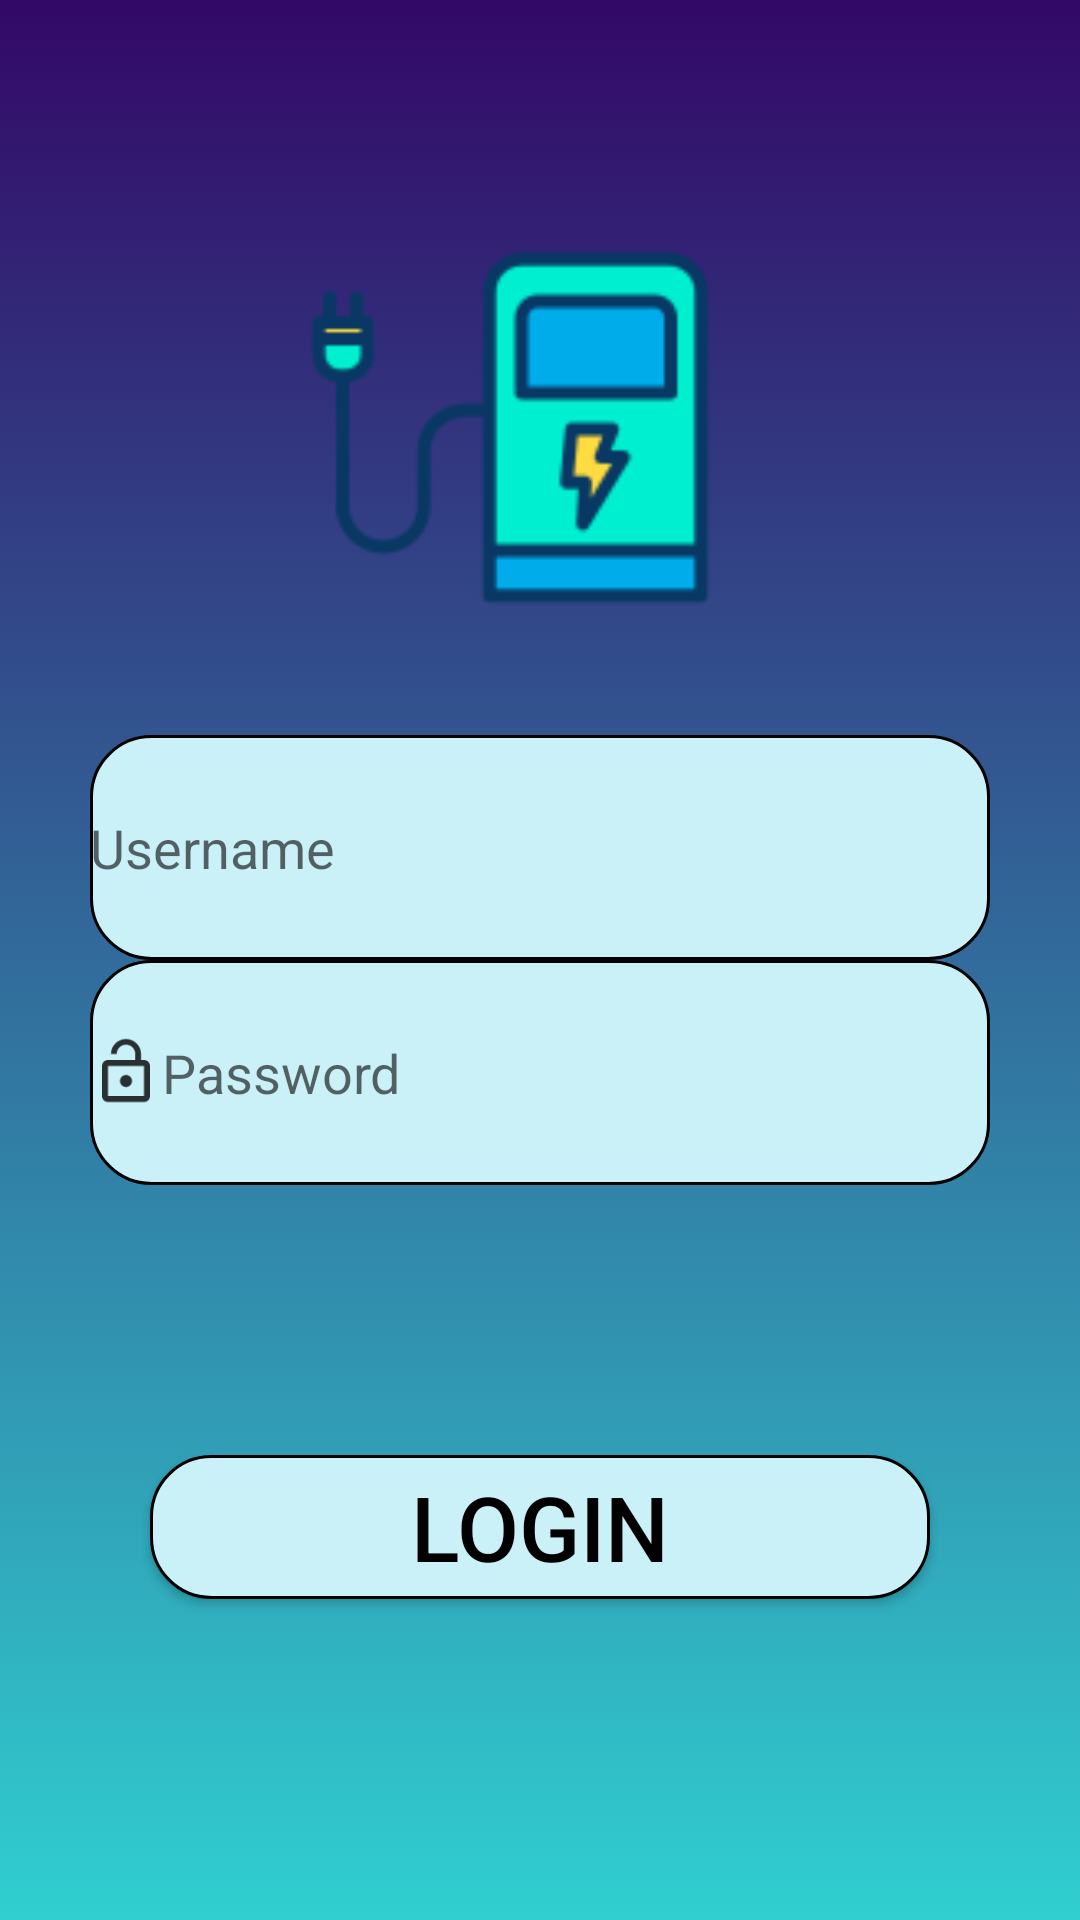

Android layout source for this screen:
<!-- AndroidManifest.xml: application theme Theme.Emobility -->
<!-- res/layout/activity_logging.xml -->
<?xml version="1.0" encoding="utf-8"?>

<RelativeLayout xmlns:android="http://schemas.android.com/apk/res/android"
    xmlns:app="http://schemas.android.com/apk/res-auto"
    xmlns:tools="http://schemas.android.com/tools"
    android:layout_width="match_parent"
    android:layout_height="match_parent"
    android:background="@drawable/gradient_background"
    >

    <ImageView
        android:id="@+id/imageView"
        android:layout_width="150dp"
        android:layout_height="300dp"
        android:layout_above="@+id/relativ1"
        android:layout_alignParentStart="true"
        android:layout_alignParentTop="true"
        android:layout_alignParentEnd="true"
        android:layout_marginStart="100dp"
        android:layout_marginTop="50dp"
        android:layout_marginEnd="120dp"
        android:layout_marginBottom="10dp"
        app:srcCompat="@drawable/charging_station"
        />


    <RelativeLayout
        android:id="@+id/relativ1"
        android:layout_width="match_parent"
        android:layout_height="150dp"
        android:layout_centerHorizontal="true"
        android:layout_centerVertical="true"
        android:orientation="vertical"
        >

        <EditText
            android:id="@+id/username"
            android:layout_width="300dp"
            android:layout_height="75dp"
            android:layout_alignParentTop="true"
            android:layout_centerHorizontal="true"
            android:background="@drawable/custom_input"
            android:drawableLeft="@drawable/person"
            android:ems="20"
            android:hint="@string/logUsername"
            android:inputType="textPersonName"
            tools:ignore="RtlHardcoded"
            />

        <EditText
            android:id="@+id/password"
            android:layout_width="300dp"
            android:layout_height="75dp"
            android:layout_alignParentBottom="true"
            android:layout_centerHorizontal="true"
            android:background="@drawable/custom_input"
            android:drawableLeft="@drawable/lock_open"
            android:ems="20"
            android:hint="@string/logPassword"
            android:inputType="textPassword"
            />

    </RelativeLayout>

    <RelativeLayout
        android:layout_width="match_parent"
        android:layout_height="200dp"
        android:layout_below="@+id/relativ1"
        android:layout_alignParentBottom="true"
        android:layout_marginTop="90dp"
        >

        <Button
            android:id="@+id/loginButton"
            android:layout_width="wrap_content"
            android:layout_height="wrap_content"
            android:layout_alignParentStart="true"
            android:layout_alignParentTop="true"
            android:layout_alignParentEnd="true"
            android:layout_marginStart="50dp"
            android:layout_marginEnd="50dp"
            android:background="@drawable/custom_input"
            android:text="Login"
            android:textColor="@color/black"
            android:textSize="30dp"
            />

    </RelativeLayout>


</RelativeLayout>
<!-- resources referenced by this layout -->
<resources>
  <!-- drawable charging_station: png bitmap (drawable-v24, 3780 bytes) -->
  <!-- drawable custom_input (drawable) -->
  <?xml version="1.0" encoding="utf-8"?>
  
  <selector xmlns:android="http://schemas.android.com/apk/res/android">
  
      <item android:state_enabled="true" android:state_focused="true">
          <shape android:shape="rectangle" >
              <solid android:color="#73e6e6"/>
              <corners android:radius="20dp"/>
              <stroke android:color="#00b4d8" android:width="1dp"/>
          </shape>
      </item>
  
      <item android:state_enabled="true" >
          <shape android:shape="rectangle" >
              <solid android:color="#CAF0F8"/>
              <corners android:radius="20dp"/>
              <stroke android:color="@color/black" android:width="1dp"/>
          </shape>
      </item>
  </selector>
  <!-- drawable gradient_background (drawable) -->
  <?xml version="1.0" encoding="utf-8"?>
  
  <selector xmlns:android="http://schemas.android.com/apk/res/android">
   <item>
       <shape>
           <gradient
               android:angle="90"
               android:startColor="#30cfd0"
               android:endColor="#330867"
               android:type="linear"/>
       </shape>
   </item>
  </selector>
  <!-- drawable lock_open (drawable-anydpi) -->
  <vector xmlns:android="http://schemas.android.com/apk/res/android"
      android:width="24dp"
      android:height="24dp"
      android:viewportWidth="24"
      android:viewportHeight="24"
      android:tint="#000000"
      android:alpha="0.8">
    <path
        android:fillColor="@android:color/white"
        android:pathData="M12,17c1.1,0 2,-0.9 2,-2s-0.9,-2 -2,-2 -2,0.9 -2,2 0.9,2 2,2zM18,8h-1L17,6c0,-2.76 -2.24,-5 -5,-5S7,3.24 7,6h1.9c0,-1.71 1.39,-3.1 3.1,-3.1 1.71,0 3.1,1.39 3.1,3.1v2L6,8c-1.1,0 -2,0.9 -2,2v10c0,1.1 0.9,2 2,2h12c1.1,0 2,-0.9 2,-2L20,10c0,-1.1 -0.9,-2 -2,-2zM18,20L6,20L6,10h12v10z"/>
  </vector>
  <string name="logPassword">Password</string>
  <string name="logUsername">Username</string>
  <style name="Theme.Emobility" parent="Theme.MaterialComponents.DayNight.DarkActionBar">
          
          <item name="colorPrimary">@color/purple_500</item>
          <item name="colorPrimaryVariant">@color/purple_700</item>
          <item name="colorOnPrimary">@color/white</item>
          
          <item name="colorSecondary">@color/teal_200</item>
          <item name="colorSecondaryVariant">@color/teal_700</item>
          <item name="colorOnSecondary">@color/black</item>
          
          <item name="android:statusBarColor" tools:targetApi="l">?attr/colorPrimaryVariant</item>
          
      </style>
  <!-- not gathered from this repository: default colours our renderer supplied (Android Studio template values) -->
  <color name="purple_500">#FF6200EE</color>
  <color name="purple_700">#FF3700B3</color>
  <color name="teal_200">#FF03DAC5</color>
  <color name="teal_700">#FF018786</color>
  <color name="black">#FF000000</color>
  <color name="white">#FFFFFFFF</color>
</resources>
